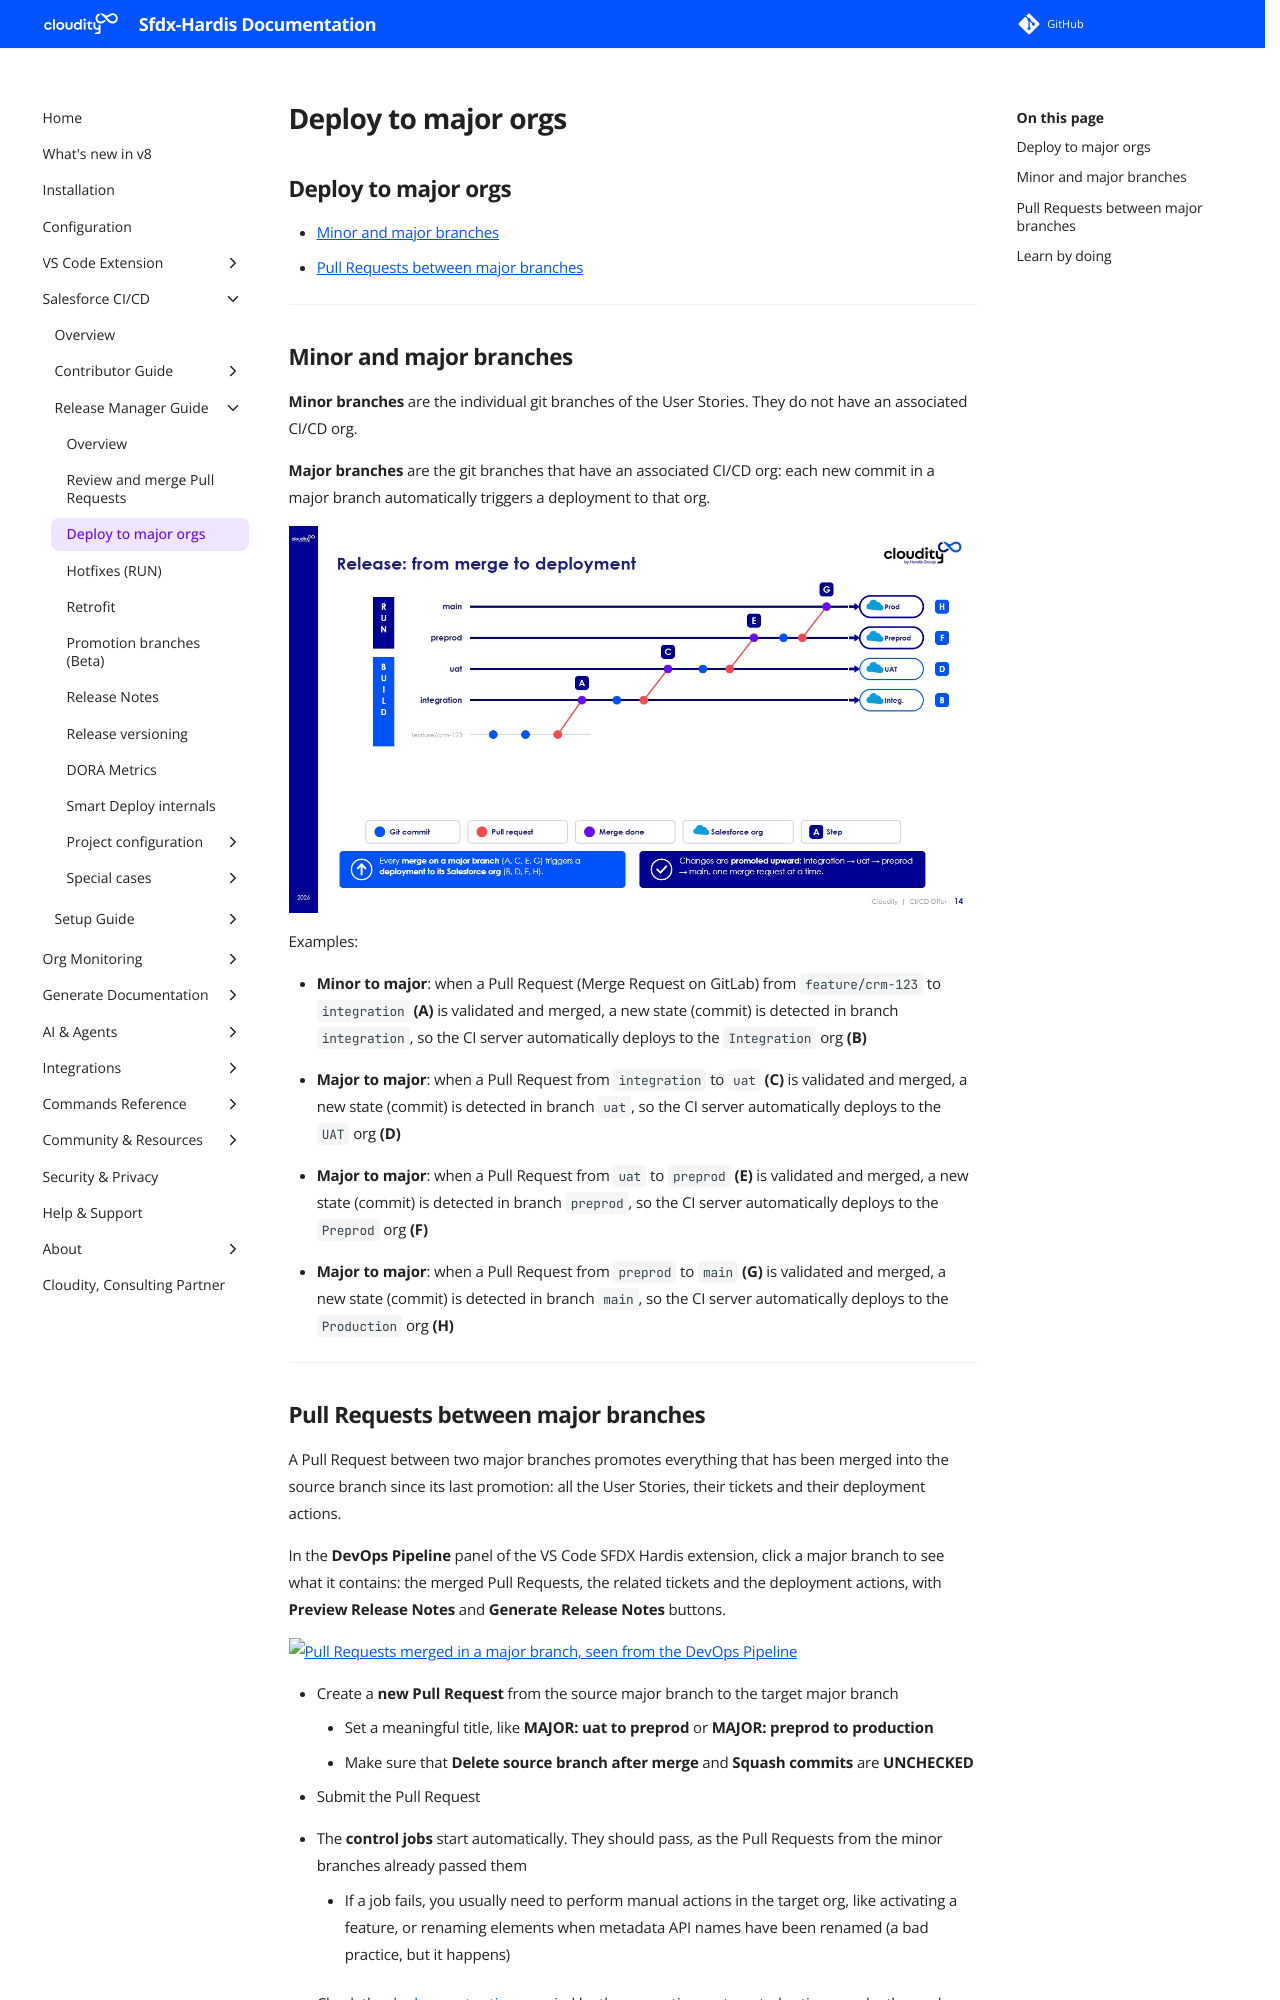

repository: hardisgroupcom/sfdx-hardis · page: salesforce-devops-deploy-major-branches/index.html · generator: mkdocs

---
title: Deploy to major branches and orgs with Salesforce CI/CD
description: With sfdx-hardis, learn how to promote changes from integration to uat, from uat to preprod and from preprod to production with Pull Requests between major branches
---
<!-- markdownlint-disable MD013 -->

## Deploy to major orgs

- [Minor and major branches](#minor-and-major-branches)
- [Pull Requests between major branches](#pull-requests-between-major-branches)

___

## Minor and major branches

**Minor branches** are the individual git branches of the User Stories. They do not have an associated CI/CD org.

**Major branches** are the git branches that have an associated CI/CD org: each new commit in a major branch automatically triggers a deployment to that org.

![Release flow from minor branches to major branches and their orgs](assets/images/ci-cd-schema-release.jpg){ align=center }

Examples:

- **Minor to major**: when a Pull Request (Merge Request on GitLab) from `feature/crm-123` to `integration` **(A)** is validated and merged, a new state (commit) is detected in branch `integration`, so the CI server automatically deploys to the `Integration` org **(B)**

- **Major to major**: when a Pull Request from `integration` to `uat` **(C)** is validated and merged, a new state (commit) is detected in branch `uat`, so the CI server automatically deploys to the `UAT` org **(D)**

- **Major to major**: when a Pull Request from `uat` to `preprod` **(E)** is validated and merged, a new state (commit) is detected in branch `preprod`, so the CI server automatically deploys to the `Preprod` org **(F)**

- **Major to major**: when a Pull Request from `preprod` to `main` **(G)** is validated and merged, a new state (commit) is detected in branch `main`, so the CI server automatically deploys to the `Production` org **(H)**

___
